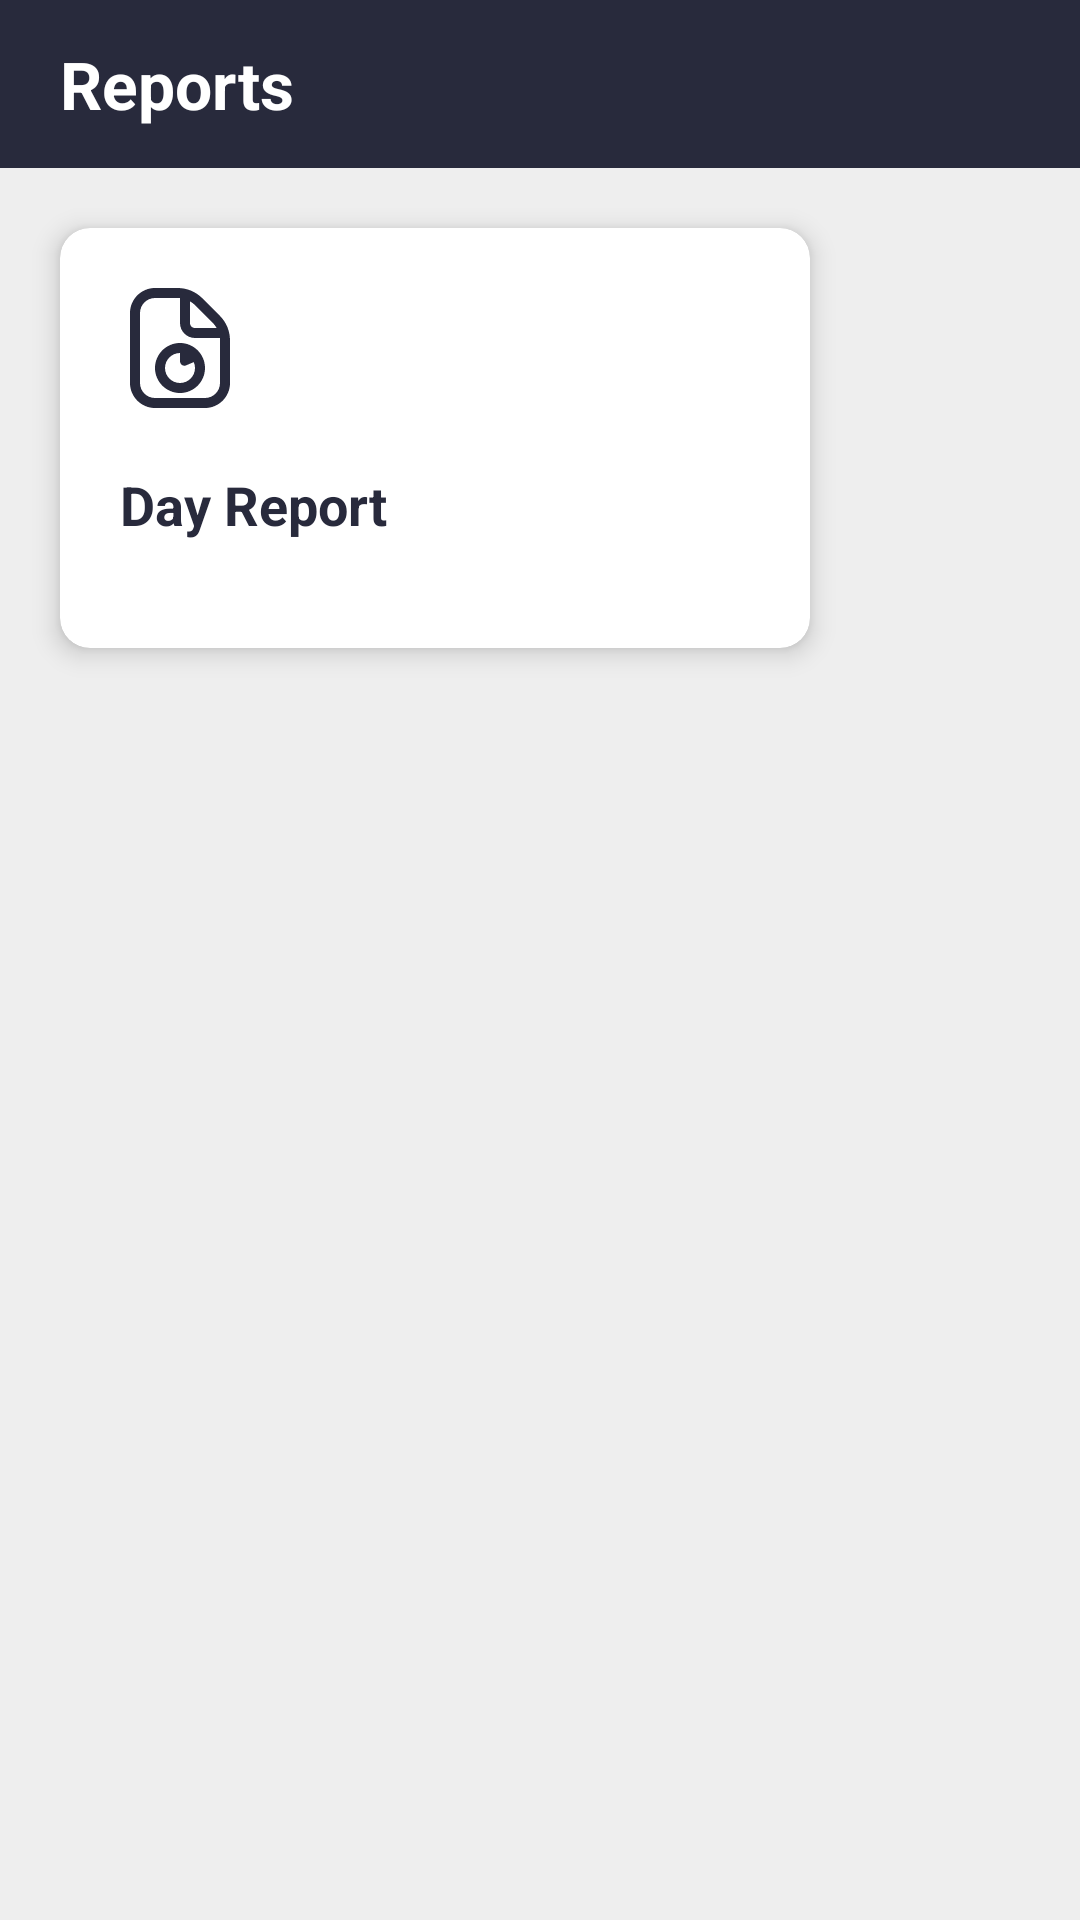

The Android layout XML behind this screen, and the referenced resources:
<!-- AndroidManifest.xml: application theme Theme.SANeForceTask.FullScreen -->
<!-- res/layout/activity_main.xml -->
<?xml version="1.0" encoding="utf-8"?>
<RelativeLayout xmlns:android="http://schemas.android.com/apk/res/android"
    xmlns:app="http://schemas.android.com/apk/res-auto"
    xmlns:tools="http://schemas.android.com/tools"
    android:layout_width="match_parent"
    android:layout_height="match_parent"
    tools:context=".MainActivity"
    android:background="@color/background">

    <androidx.appcompat.widget.Toolbar
        android:id="@+id/tool_bar"
        android:layout_width="match_parent"
        android:layout_height="?attr/actionBarSize"
        android:background="@color/text_dark">
        <TextView
            android:layout_width="wrap_content"
            android:layout_height="wrap_content"
            android:text="Reports"
            android:textColor="@color/white"
            android:textSize="22sp"
            android:textStyle="bold"
            android:layout_marginStart="20dp"
            android:layout_gravity="center_vertical"/>

    </androidx.appcompat.widget.Toolbar>
    <com.google.android.material.card.MaterialCardView
        android:id="@+id/day_report_card"
        android:layout_width="250dp"
        android:layout_height="140dp"
        android:layout_marginStart="20dp"
        android:layout_below="@id/tool_bar"
        android:layout_marginTop="20dp"
        app:cardCornerRadius="10dp"
        app:cardElevation="5dp">
        <RelativeLayout
            android:layout_width="match_parent"
            android:layout_height="match_parent">
            <ImageView
                android:id="@+id/day_report_icon"
                android:layout_width="wrap_content"
                android:layout_height="wrap_content"
                android:src="@drawable/day_report"
                android:layout_marginStart="20dp"
                android:layout_marginTop="20dp"/>
            <TextView
                android:id="@+id/day_report_text"
                android:layout_width="wrap_content"
                android:layout_height="wrap_content"
                android:text="Day Report"
                android:layout_below="@id/day_report_icon"
                android:layout_marginStart="20dp"
                android:layout_marginTop="20dp"
                android:textSize="18sp"
                android:textStyle="bold"
                android:textColor="@color/text_dark"/>
        </RelativeLayout>
    </com.google.android.material.card.MaterialCardView>
</RelativeLayout>
<!-- resources referenced by this layout -->
<resources>
  <color name="background">#EEEEEE</color>
  <color name="text_dark">#282A3C</color>
  <color name="white">#FFFFFFFF</color>
  <!-- drawable day_report (drawable) -->
  <vector xmlns:android="http://schemas.android.com/apk/res/android"
      android:width="40dp"
      android:height="40dp"
      android:viewportWidth="40"
      android:viewportHeight="40">
    <group>
      <clip-path
          android:pathData="M0,0h40v40h-40z"/>
      <path
          android:pathData="M20,18.333C15.405,18.333 11.667,22.072 11.667,26.667C11.667,31.262 15.405,35 20,35C24.595,35 28.333,31.262 28.333,26.667C28.333,22.072 24.595,18.333 20,18.333ZM20,31.667C17.243,31.667 15,29.423 15,26.667C15,23.91 17.243,21.667 20,21.667V24.442C20,25.495 21.077,26.205 22.045,25.79L24.595,24.697C24.855,25.302 25,25.967 25,26.667C25,29.423 22.757,31.667 20,31.667ZM33.248,9.227L27.442,3.417C25.237,1.213 22.307,0 19.192,0H11.667C7.072,0 3.333,3.738 3.333,8.333V31.667C3.333,36.262 7.072,40 11.667,40H28.333C32.928,40 36.667,36.262 36.667,31.667V17.475C36.667,14.357 35.452,11.43 33.248,9.227ZM30.892,11.585C31.422,12.113 31.87,12.702 32.233,13.335H24.998C24.078,13.335 23.332,12.587 23.332,11.668V4.432C23.965,4.795 24.553,5.243 25.083,5.773L30.89,11.583L30.892,11.585ZM33.333,31.668C33.333,34.425 31.09,36.668 28.333,36.668H11.667C8.91,36.668 6.667,34.425 6.667,31.668V8.333C6.667,5.577 8.91,3.333 11.667,3.333H19.192C19.463,3.333 19.733,3.347 20,3.372V11.667C20,14.423 22.243,16.667 25,16.667H33.295C33.32,16.933 33.333,17.203 33.333,17.475V31.668Z"
          android:fillColor="#282A3C"/>
    </group>
  </vector>
  <style name="Theme.SANeForceTask.FullScreen" parent="Theme.MaterialComponents.DayNight.NoActionBar">
          <item name="android:windowTranslucentStatus">true</item>
          <item name="android:windowFullscreen">true</item>
      </style>
</resources>
